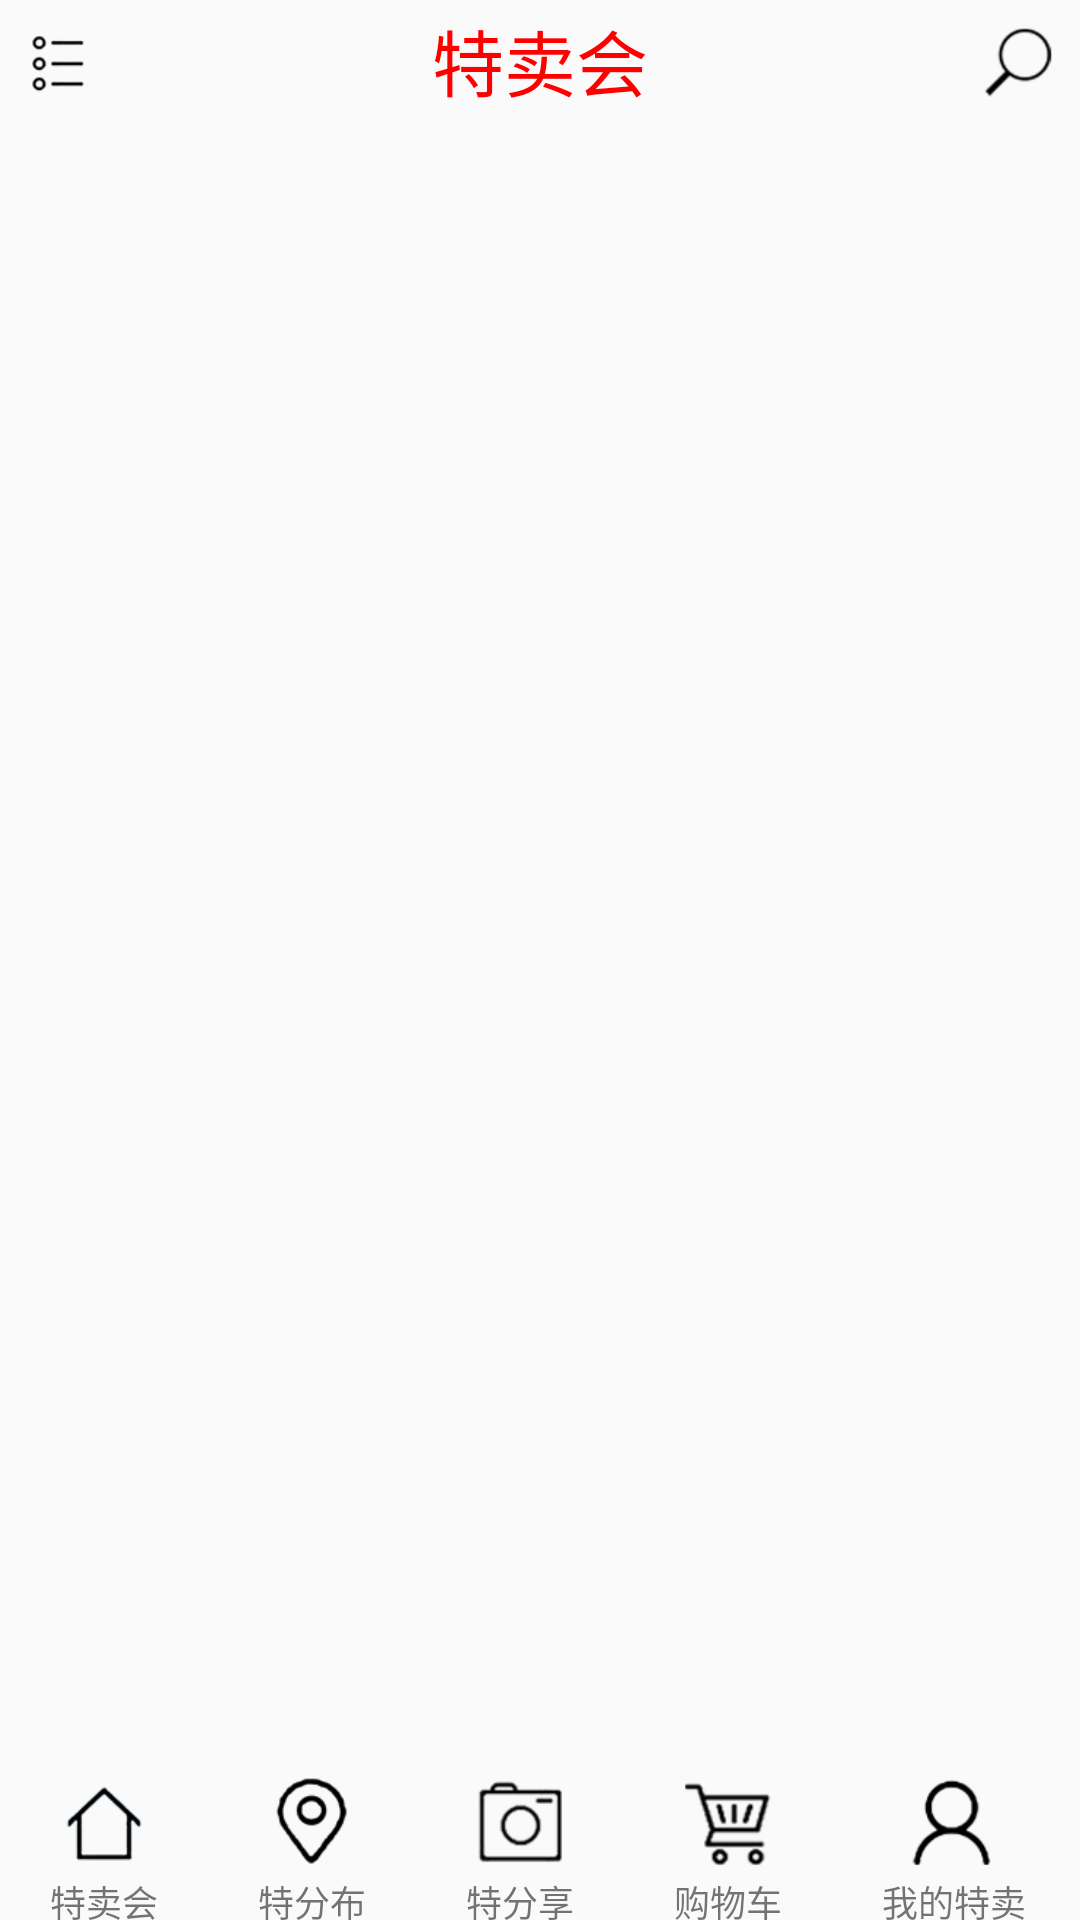

The Android layout XML behind this screen, and the referenced resources:
<!-- AndroidManifest.xml: application theme AppTheme -->
<!-- res/layout/fragment_home.xml -->
<?xml version="1.0" encoding="utf-8"?>
<RelativeLayout xmlns:android="http://schemas.android.com/apk/res/android"
    xmlns:tools="http://schemas.android.com/tools"
    android:orientation="vertical"
    android:layout_width="match_parent"
    android:layout_height="match_parent">
    <RelativeLayout
        android:id="@+id/home_actionbar_container"
        android:layout_width="match_parent"
        android:layout_height="@dimen/default_fake_actionbar_height">
        <Button
            android:id="@+id/home_actionbar_home_button"
            android:layout_width="@dimen/default_actionbar_button_width"
            android:layout_height="@dimen/default_actionbar_button_height"
            android:layout_centerVertical="true"
            android:background="@mipmap/home"
            android:layout_marginLeft="@dimen/default_gap"/>

        <TextView
            android:id="@+id/home_title_text_view"
            android:layout_width="wrap_content"
            android:layout_height="wrap_content"
            android:layout_centerInParent="true"
            android:text="@string/home_title_1"
            android:textSize="@dimen/default_header_title_font_size"
            android:textColor="@color/title_text_color"/>

        <Button
            android:id="@+id/home_actionbar_search_button"
            android:layout_width="@dimen/default_actionbar_button_width"
            android:layout_height="@dimen/default_actionbar_button_height"
            android:layout_centerVertical="true"
            android:layout_alignParentRight="true"
            android:background="@mipmap/search"
            android:layout_marginRight="@dimen/default_gap"/>
    </RelativeLayout>

    <TableLayout
        android:id="@+id/home_bottom_container"
        android:layout_width="match_parent"
        android:layout_height="@dimen/home_bottombar_height"
        android:stretchColumns="0,1,2,3,4"
        android:layout_alignParentBottom="true">
        <TableRow
            android:layout_width="fill_parent"
            android:layout_height="wrap_content" >
        <LinearLayout
            android:id="@+id/home_bottom_main"
            android:layout_column="0"
            style="@style/home_bottom_container">
            <ImageView
                style="@style/home_icon"
                android:src="@drawable/home_bottombar_selector_home"/>
            <TextView
                style="@style/home_text"
                android:text="@string/home_bottombar_text_main"/>
        </LinearLayout>
        <LinearLayout
            android:id="@+id/home_bottom_location"
            android:layout_column="1"
            style="@style/home_bottom_container">
            <ImageView
                style="@style/home_icon"
                android:src="@drawable/home_bottombar_selector_location"/>
            <TextView
                style="@style/home_text"
                android:text="@string/home_bottombar_text_location"/>
        </LinearLayout>
            <LinearLayout
                android:id="@+id/home_bottom_share"
                android:layout_column="1"
                style="@style/home_bottom_container">
                <ImageView
                    style="@style/home_icon"
                    android:src="@drawable/home_bottombar_selector_share"/>
                <TextView
                    style="@style/home_text"
                    android:text="@string/home_bottombar_text_share"/>
            </LinearLayout>
        <LinearLayout
            android:id="@+id/home_bottom_shoppingcart"
            android:layout_column="2"
            style="@style/home_bottom_container">
            <ImageView
                style="@style/home_icon"
                android:src="@drawable/home_bottombar_selector_shoppingcart"/>
            <TextView
                style="@style/home_text"
                android:text="@string/home_bottombar_text_shoppingcart"/>
        </LinearLayout>
        <LinearLayout
            android:id="@+id/home_bottom_profile"
            android:layout_column="3"
            style="@style/home_bottom_container">
            <ImageView
                style="@style/home_icon"
                android:src="@drawable/home_bottombar_selector_profile"/>
            <TextView
                style="@style/home_text"
                android:text="@string/home_bottombar_text_profile"/>
        </LinearLayout>
        </TableRow>
    </TableLayout>
    <FrameLayout
        android:id="@+id/home_main_container"
        android:layout_width="match_parent"
        android:layout_height="match_parent"
        android:layout_below="@id/home_actionbar_container"
        android:layout_above="@id/home_bottom_container">
    </FrameLayout>
</RelativeLayout>
<!-- resources referenced by this layout -->
<resources>
  <color name="title_text_color">#FF0000</color>
  <dimen name="default_actionbar_button_height">30dp</dimen>
  <dimen name="default_actionbar_button_width">30dp</dimen>
  <dimen name="default_fake_actionbar_height">40dp</dimen>
  <dimen name="default_gap">5dp</dimen>
  <dimen name="default_header_title_font_size">24sp</dimen>
  <dimen name="home_bottombar_height">50dp</dimen>
  <!-- drawable home_bottombar_selector_home (drawable) -->
  <?xml version="1.0" encoding="utf-8"?>
  <selector xmlns:android="http://schemas.android.com/apk/res/android">
      <item android:state_selected="true" android:drawable="@mipmap/home_home_selected" />
      <item android:drawable="@mipmap/home_home_normal" />
  </selector>
  <!-- drawable home_bottombar_selector_location (drawable) -->
  <?xml version="1.0" encoding="utf-8"?>
  <selector xmlns:android="http://schemas.android.com/apk/res/android">
      <item android:state_selected="true" android:drawable="@mipmap/home_location_selected" />
      <item android:drawable="@mipmap/home_location_normal" />
  </selector>
  <!-- drawable home_bottombar_selector_profile (drawable) -->
  <?xml version="1.0" encoding="utf-8"?>
  <selector xmlns:android="http://schemas.android.com/apk/res/android">
      <item android:state_selected="true" android:drawable="@mipmap/home_profile_selected" />
      <item android:drawable="@mipmap/home_profile_normal" />
  </selector>
  <!-- drawable home_bottombar_selector_share (drawable) -->
  <?xml version="1.0" encoding="utf-8"?>
  <selector xmlns:android="http://schemas.android.com/apk/res/android">
      <item android:state_selected="true" android:drawable="@mipmap/home_share_selected" />
      <item android:drawable="@mipmap/home_share_normal" />
  </selector>
  <!-- drawable home_bottombar_selector_shoppingcart (drawable) -->
  <?xml version="1.0" encoding="utf-8"?>
  <selector xmlns:android="http://schemas.android.com/apk/res/android">
      <item android:state_selected="true" android:drawable="@mipmap/home_shoppingcart_selected" />
      <item android:drawable="@mipmap/home_shoppingcart_normal" />
  </selector>
  <!-- mipmap home: png bitmap (drawable, 438 bytes) -->
  <!-- mipmap search: png bitmap (drawable, 614 bytes) -->
  <string name="home_bottombar_text_location">特分布</string>
  <string name="home_bottombar_text_main">特卖会</string>
  <string name="home_bottombar_text_profile">我的特卖</string>
  <string name="home_bottombar_text_share">特分享</string>
  <string name="home_bottombar_text_shoppingcart">购物车</string>
  <string name="home_title_1">特卖会</string>
  <style name="home_bottom_container">
          <item name="android:layout_width">match_parent</item>
          <item name="android:layout_height">match_parent</item>
          <item name="android:orientation">vertical</item>
          <item name="android:background">?attr/selectableItemBackground</item>
          <item name="android:clickable">true</item>
      </style>
  <style name="home_icon">
          <item name="android:layout_width">35dp</item>
          <item name="android:layout_height">35dp</item>
          <item name="android:layout_gravity">center_horizontal</item>
          <item name="android:scaleType">fitCenter</item>
      </style>
  <style name="home_text">
          <item name="android:layout_width">wrap_content</item>
          <item name="android:layout_height">@dimen/default_textview_height</item>
          <item name="android:layout_gravity">center_horizontal</item>
          <item name="android:textSize">@dimen/default_font_size</item>
      </style>
  <style name="AppTheme" parent="Theme.AppCompat.Light">
          <item name="windowNoTitle">true</item>
          <item name="windowActionBar">false</item>
      </style>
  <dimen name="default_textview_height">15dp</dimen>
  <dimen name="default_font_size">12sp</dimen>
</resources>
